The GitHub repository evanchien/chinese_chess_recognition contains a labelled image folder "Data" with 14 categories: black general, black rook, black horse, black cannon, black advisor, black elephant, black soldier, red soldier, red rook, red horse, red cannon, red advisor, red marshal, red elephant. Examples follow, each with its label.

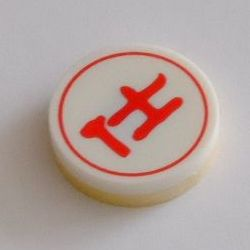
Label: red advisor

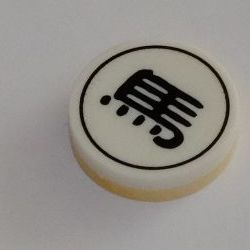
Label: black horse

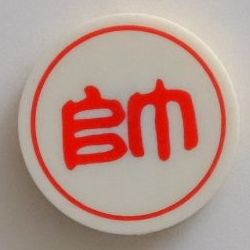
Label: red marshal

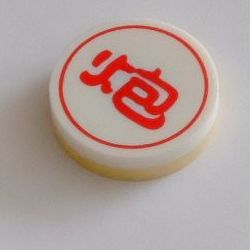
Label: red cannon

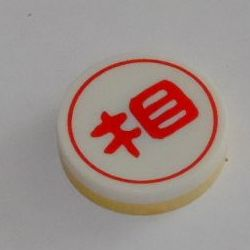
Label: red elephant

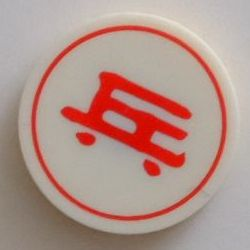
Label: red soldier
